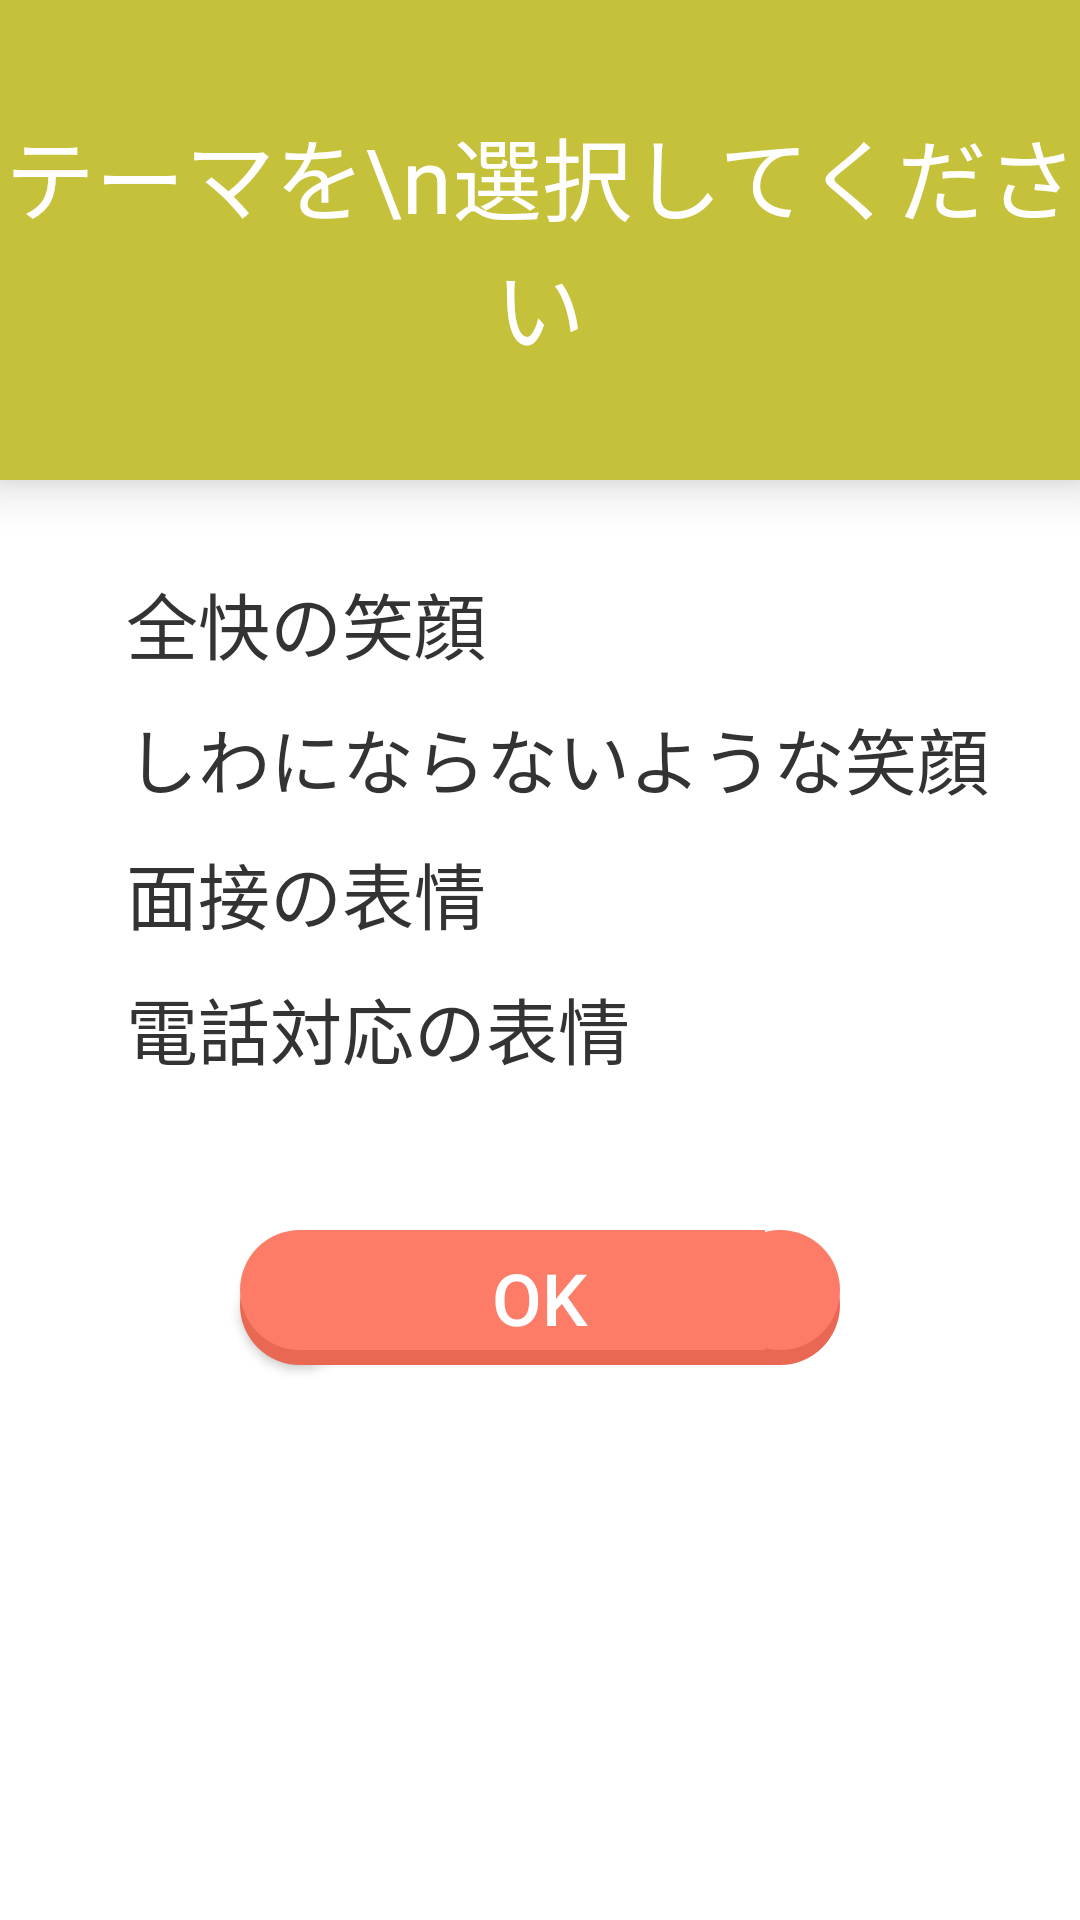

The Android layout XML behind this screen, and the referenced resources:
<!-- AndroidManifest.xml: application theme Theme.AppCompat -->
<!-- res/layout/dialog_layout.xml -->
<?xml version="1.0" encoding="utf-8"?>
<LinearLayout xmlns:android="http://schemas.android.com/apk/res/android"
    android:layout_width="match_parent"
    android:layout_height="wrap_content"
    android:orientation="vertical"
    android:background="@color/white">

    <TextView
        android:layout_width="match_parent"
        android:layout_height="160dp"
        android:background="@color/yellowgreen"
        android:textSize="30dp"
        android:text="テーマを\n選択してください"
        android:gravity="center"
        android:textColor="@color/white"
        android:fontFamily="@font/logo"
        android:elevation="10dp"
        android:layout_marginBottom="30dp"/>

    <RadioGroup
        android:id="@+id/radioGroup"
        android:layout_width="match_parent"
        android:layout_height="wrap_content"
        android:orientation="vertical"
        android:paddingHorizontal="10dp">

        <RadioButton
            android:id="@+id/radioButton1"
            android:layout_width="wrap_content"
            android:layout_height="wrap_content"
            android:textColor="#333"
            android:layout_marginBottom="10dp"
            android:textSize="24dp"
            android:fontFamily="@font/logo"
            android:text="全快の笑顔" />

        <RadioButton
            android:id="@+id/radioButton2"
            android:layout_width="wrap_content"
            android:layout_height="wrap_content"
            android:textColor="#333"
            android:fontFamily="@font/logo"
            android:layout_marginBottom="10dp"
            android:textSize="24dp"
            android:text="しわにならないような笑顔" />

        <RadioButton
            android:id="@+id/radioButton3"
            android:layout_width="wrap_content"
            android:layout_height="wrap_content"
            android:textColor="#333"
            android:fontFamily="@font/logo"
            android:layout_marginBottom="10dp"
            android:textSize="24dp"
            android:text="面接の表情" />

        <RadioButton
            android:id="@+id/radioButton4"
            android:layout_width="wrap_content"
            android:layout_height="wrap_content"
            android:textColor="#333"
            android:fontFamily="@font/logo"
            android:layout_marginBottom="10dp"
            android:textSize="24dp"
            android:text="電話対応の表情" />

        

    </RadioGroup>

    <Button
        android:id="@+id/okButton"
        android:layout_width="200dp"
        android:layout_height="45dp"
        android:background="@drawable/energy_bg"
        android:layout_gravity="center"
        android:layout_marginBottom="20dp"
        android:layout_marginTop="40dp"
        android:text="OK"
        android:textSize="24dp"/>


</LinearLayout>
<!-- resources referenced by this layout -->
<resources>
  <color name="white">#FFFFFF</color>
  <color name="yellowgreen">#c5c13b</color>
  <!-- drawable energy_bg (drawable) -->
  <?xml version="1.0" encoding="utf-8"?>
  <layer-list xmlns:android="http://schemas.android.com/apk/res/android">
  
  
      <item
          android:width="40dp"
          android:height="40dp"
          android:top="5dp">
          <shape android:shape="oval">
              <solid android:color="@color/red_dark" />
          </shape>
      </item>
  
      <item
          android:width="40dp"
          android:height="40dp"
          android:gravity="right"
          android:top="5dp">
          <shape android:shape="oval">
              <solid android:color="@color/red_dark" />
          </shape>
      </item>
  
  
      <item
          android:height="40dp"
          android:left="20dp"
          android:right="20dp"
          android:top="5dp">
          <shape>
              <solid android:color="@color/red_dark" />
  
          </shape>
      </item>
  
  
      //////////
  
      <item
          android:width="40dp"
          android:height="40dp"
          android:left="0dp">
          <shape android:shape="oval">
              <solid android:color="@color/red" />
          </shape>
      </item>
  
      <item
  
  
          android:width="40dp"
          android:height="40dp"
          android:gravity="right">
          <shape android:shape="oval">
              <solid android:color="@color/red" />
          </shape>
      </item>
  
  
      <item
          android:height="40dp"
          android:left="20dp"
          android:right="25dp">
          <shape>
              <solid android:color="@color/red" />
  
          </shape>
      </item>
  
  </layer-list>
  <color name="red_dark">#e86853</color>
  <color name="red">#fc7c67</color>
</resources>
